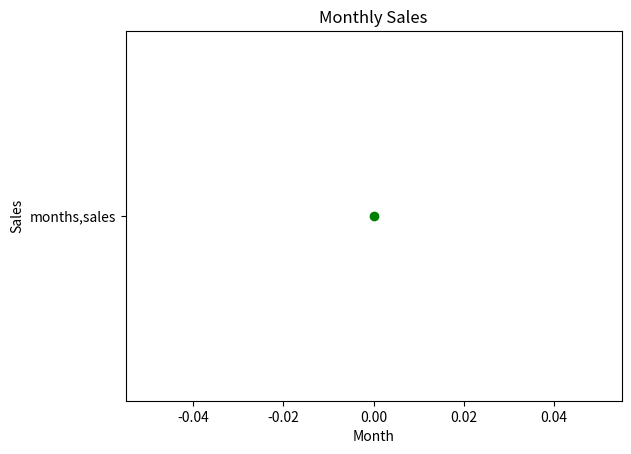

The matplotlib source for this figure:
import matplotlib.pyplot as plt
x=["jan,feb,mar,apr,may,jun,jul,aug,"]
y=["$100,$200,$300,$400,$500,$600,$700,$800"]
plt.plot("months,sales",linestyle="--",marker="o",color="g")
plt.title("Monthly Sales")
plt.xlabel("Month") 
plt.ylabel("Sales") 
plt.show()
